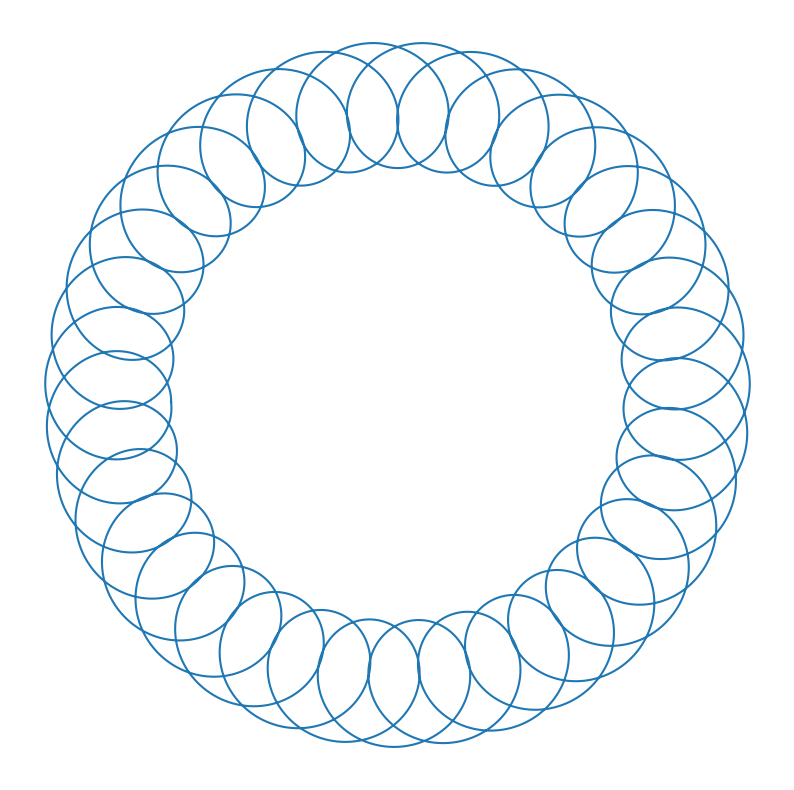

Here is the Python script that generated this plot:
import math
import numpy as np
import matplotlib.pyplot as plt

def orbite_calculator(*args):
    N = len(args)//2
    Dangle = np.zeros(N)
    for i in range(N):
        Dangle[i] = args[N+i]/args[i]
    def calculate_orbit_position(time):
        time = np.repeat(time, N, axis=0).reshape(N, time.shape[0])
        Theta = time*Dangle[:, None]
        COS = np.cos(Theta)
        SIN = np.sin(Theta)
        x = 0
        y = 0
        Coeff = 1
        for i in range(N):
            x += args[i]*COS[i]*Coeff
            y += args[i]*SIN[i]*Coeff
            Coeff *= -1
        return x, y

    return calculate_orbit_position

def main():
    R1 = 149
    R2 = 0.3
    R3 = 228*3
    V1 = 2.735*4
    V2 = 1.6
    V3 = 1.4
    # lune_p2 = orbite_calculator(R2, R1, R3, V2, V1, V3)
    terre_P1 = orbite_calculator(R1, R3, V1, V3)
    lune_p1 = orbite_calculator(R2, R1, V2, V1)
    time = np.linspace(0, 2055*3, 100000)
    x, y = terre_P1(time)
    fig, ax = plt.subplots(figsize=(10, 10))
    ax.plot(x, y)
    # remove the axis
    ax.axis('off')
    # set the aspect of the plot to be equal
    ax.set_aspect('equal', adjustable='datalim')
    
    
    fig.show()
    fig.savefig("terre_p1.png")



if __name__ == "__main__":
    main()